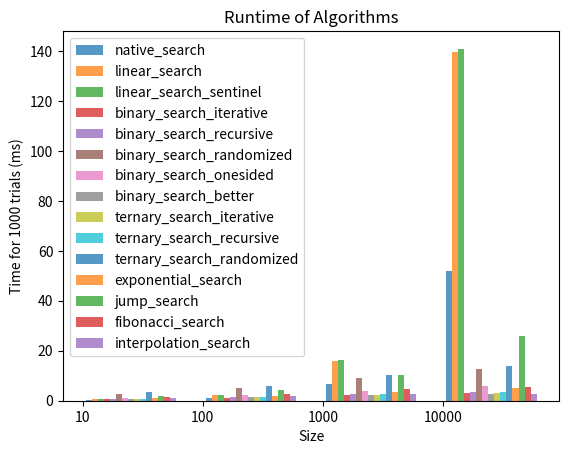

The matplotlib source for this figure:
# Queens College
# Discrete Structures CSCI 220
# Winter 2024
# Assignment 6 Empirical Performance of Search Algorithms
# Haroon Ahmed
# Collaborated With Class


from random import randint
from matplotlib import pyplot as plt
import random
import pandas as pd
import time
import math


# [1] Define a function random_list(size) that  returns a sorted list of random numbers.
def random_list(n):
    numbers = [0] * n
    numbers[0] = randint(1, 10)
    for i in range(1, n):
        numbers[i] = numbers[i - 1] + randint(1, 10)
    return numbers


# [2] Define a function native_search(list, key) that wraps the built-in index function
def native_search(arr, key):
    return arr.index(key)


# [3] Define the following functions utilizing the code from the references provided.
# Ensure that signatures are consistent.:
def linear_search(arr, key):
    n = len(arr)
    for i in range(n):
        if arr[i] == key:
            return i
    return -1


def linear_search_sentinel(arr, key):
    n = len(arr)
    last = arr[n-1]
    arr[n-1] = key
    i = 0
    while arr[i] != key:
        i += 1
    arr[n-1] = last
    if i < n - 1 or arr[n-1] == key:
        return i
    else:
        return -1


def linear_search_recursive_rec(arr, key, size):
    if size == 0:
        return -1
    elif arr[size - 1] == key:
        return size - 1
    return linear_search_recursive_rec(arr, key, size - 1)

def linear_search_recursive(arr, key):
    return linear_search_recursive_rec(arr, key, len(arr) - 1)


def binary_search_iterative(arr, key):
    l, r = 0, len(arr) - 1
    while l <= r:
        mid = l + (r - l) // 2
        if arr[mid] == key:
            return mid
        elif arr[mid] < key:
            l = mid + 1
        else:
            r = mid - 1
    return -1


def binary_search_recursive_rec(arr, key, l, r):
    if r >= l:
        mid = l + (r - l) // 2
        if arr[mid] == key:
            return mid
        elif arr[mid] > key:
            return binary_search_recursive_rec(arr, key, l, mid - 1)
        else:
            return binary_search_recursive_rec(arr, key, mid + 1, r)
    else:
        return -1


def binary_search_recursive(arr, key):
    return binary_search_recursive_rec(arr, key, 0, len(arr) - 1)


def ternary_search_recursive_rec(arr, key, l, r):
    if r >= l:
        mid1 = l + (r - l) // 3
        mid2 = r - (r - l) // 3
        if arr[mid1] == key:
            return mid1
        if arr[mid2] == key:
            return mid2
        if key < arr[mid1]:
            return ternary_search_recursive_rec(arr, key, l, mid1 - 1)
        elif key > arr[mid2]:
            return ternary_search_recursive_rec(arr, key, mid2 + 1, r)
        else:
            return ternary_search_recursive_rec(arr, key, mid1 + 1, mid2 - 1)
    return -1


def ternary_search_recursive(arr, key):
    return ternary_search_recursive_rec(arr, key, 0, len(arr) - 1)


def binary_search_randomized_rec(arr, key, l, r):
    if r >= l:
        mid = randint(l, r)
        if arr[mid] == key:
            return mid
        if arr[mid] > key:
            return binary_search_randomized_rec(arr, key, l, mid - 1)
        else:
            return binary_search_randomized_rec(arr, key, mid + 1, r)
    return -1


def binary_search_randomized(arr, key):
    return binary_search_randomized_rec(arr, key, 0, len(arr) - 1)


def binary_search_onesided(arr, key):
    n = len(arr)
    lg = int(math.log2(n - 1)) + 1
    pos = 0
    for i in range(lg - 1, -1, -1):
        if arr[pos] == key:
            return pos
        new_pos = pos | (1 << i)
        if new_pos < n and arr[new_pos] <= key:
            pos = new_pos
    return pos if arr[pos] == key else -1


def binary_search_better(arr, key):
    l, r = 0, len(arr) - 1
    while r-l > 1:
        m = l+(r-l)//2
        if arr[m] <= key:
            l = m
        else:
            r = m
    if arr[l] == key:
        return l
    if arr[r] == key:
        return r
    return -1

# https://www.geeksforgeeks.org/ternary-search/
def ternary_search_iterative(arr, key):
    l = 0
    r = len(arr) - 1
    while r >= l:
        mid1 = l + (r - l) // 3
        mid2 = r - (r - l) // 3
        if arr[mid1] == key:
            return mid1
        if arr[mid2] == key:
            return mid2
        if key < arr[mid1]:
            r = mid1 - 1
        elif key > arr[mid2]:
            l = mid2 + 1
        else:
            l = mid1 + 1
            r = mid2 - 1
    return -1


def ternary_search_randomized_rec(arr, key, l, r):
    if r >= l:
        mid1 = randint(l, (l + r) // 2)
        mid2 = randint((l + r) // 2, r)
        if arr[mid1] == key:
            return mid1
        elif arr[mid2] == key:
            return mid2
        elif arr[mid1] > key:
            return ternary_search_randomized_rec(arr, key, l, mid1 - 1) # first part
        elif arr[mid2] < key:
            return ternary_search_randomized_rec(arr, key, mid2 + 1, r)  # Third part
        else:
            return ternary_search_randomized_rec(arr, key, mid1 + 1, mid2 - 1) # the seocnd part
    return -1


def ternary_search_randomized(arr, key):
    return ternary_search_randomized_rec(arr, key, 0, len(arr) - 1)


def exponential_search(arr, key):
    if arr[0] == key:
        return 0
    n=len(arr)
    i = 1
    while i < n and arr[i] <= key:
        i = i * 2
    return binary_search_recursive_rec(arr, key, i // 2, min(i, n - 1))



def jump_search(arr, key):
    n=len(arr)
    step = int(math.sqrt(n))
    prev = 0
    while arr[int(min(step, n) - 1)] < key:
        prev = step
        step += int(math.sqrt(n))
        if prev >= n:
            return -1

    while arr[prev] < key:
        prev += 1

        # If we reached next block or end
        # of array, element is not present.
        if prev == min(step, n):
            return -1

    # If element is found
    if arr[int(prev)] == key:
        return prev

    return -1
# [4] Add code to verify that the current search determines the correct position
# [5] Add code to time each of the search functions
# [6] Add code to run each search multiple times for different random keys


# [7] Add code to plot the timings for the algorithms. See https://www.geeksforgeeks.org/matplotlib-tutorial/
def plot_times(dict_algs, sizes, trials, algs, file_name):
    alg_num = 0
    plt.xticks([j for j in range(len(sizes))], [str(size) for size in sizes])
    for alg in algs:
        alg_num += 1
        d = dict_algs[alg.__name__]
        x_axis = [j + 0.05 * alg_num for j in range(len(sizes))]
        y_axis = [d[i] for i in sizes]
        plt.bar(x_axis, y_axis, width=0.05, alpha=0.75, label=alg.__name__)
    plt.legend()
    plt.title("Runtime of Algorithms")
    plt.xlabel("Size")
    plt.ylabel(f"Time for {trials} trials (ms)")
    plt.savefig(file_name)
    plt.show()


# [8] Add code to print the timings in a table
def print_times(dict_algs):
    pd.set_option("display.max_rows", 500)
    pd.set_option("display.max_columns", 500)
    pd.set_option("display.width", 1000)
    df = pd.DataFrame.from_dict(dict_algs).T
    print(df)


# Use this code as a starting point for running the searches:
def run_algs(algs, sizes, trials):
    dict_algs = {}
    for alg in algs:
        dict_algs[alg.__name__] = {}
    for size in sizes:
        for alg in algs:
            dict_algs[alg.__name__][size] = 0
        for trial in range(1, trials + 1):
            arr = random_list(size)
            idx = random.randint(0, size - 1)
            key = arr[idx]
            for alg in algs:
                start_time = time.time()
                idx_found = alg(arr, key)
                end_time = time.time()
                if idx_found != idx:
                    print(alg.__name__, "wrong index found", arr, idx, idx_found)
                net_time = end_time - start_time
                dict_algs[alg.__name__][size] += 1000 * net_time
    return dict_algs

def fibonacci_search(arr, key):
    n = len(arr)
    fibMMm2 = 0
    fibMMm1 = 1
    fibM = fibMMm2 + fibMMm1

    while (fibM < n):
        fibMMm2 = fibMMm1
        fibMMm1 = fibM
        fibM = fibMMm2 + fibMMm1
    offset = -1
    while (fibM > 1):
        i = min(offset + fibMMm2, n - 1)
        if (arr[i] < key):
            fibM = fibMMm1
            fibMMm1 = fibMMm2
            fibMMm2 = fibM - fibMMm1
            offset = i
        elif (arr[i] > key):
            fibM = fibMMm2
            fibMMm1 = fibMMm1 - fibMMm2
            fibMMm2 = fibM - fibMMm1
        else:
            return i
    if (fibMMm1 and arr[n - 1] == key):
        return n - 1
    return -1

#https://www.geeksforgeeks.org/interpolation-search/
def interpolation_search_rec(arr, key, l, r):
    if l == r:
        if arr[l] == key:
            return l
        else:
            return -1
    if l <= r and arr[l] <= key <= arr[r]:
        pos = l + int(((r - l) / (arr[r] - arr[l])) * (key - arr[l]))
        if arr[pos] == key:
            return pos
        if arr[pos] < key:
            return interpolation_search_rec(arr, key, pos + 1, r)
        if arr[pos] > key:
            return interpolation_search_rec(arr, key, l, pos - 1)
    return -1

def interpolation_search(arr, key):
    return interpolation_search_rec(arr, key, 0, len(arr) - 1)

def main():
    sizes = [10, 100, 1000, 10000]
    searches = [native_search, linear_search, linear_search_sentinel,
                binary_search_iterative, binary_search_recursive, binary_search_randomized, binary_search_onesided, binary_search_better,
                ternary_search_iterative, ternary_search_recursive, ternary_search_randomized,
                exponential_search, jump_search,
                fibonacci_search, interpolation_search]
    trials = 1000
    dict_searches = run_algs(searches, sizes, trials)
    print_times(dict_searches)
    plot_times(dict_searches, sizes, trials, searches, "Assignment6.png")


if __name__ == "__main__":
    main()
